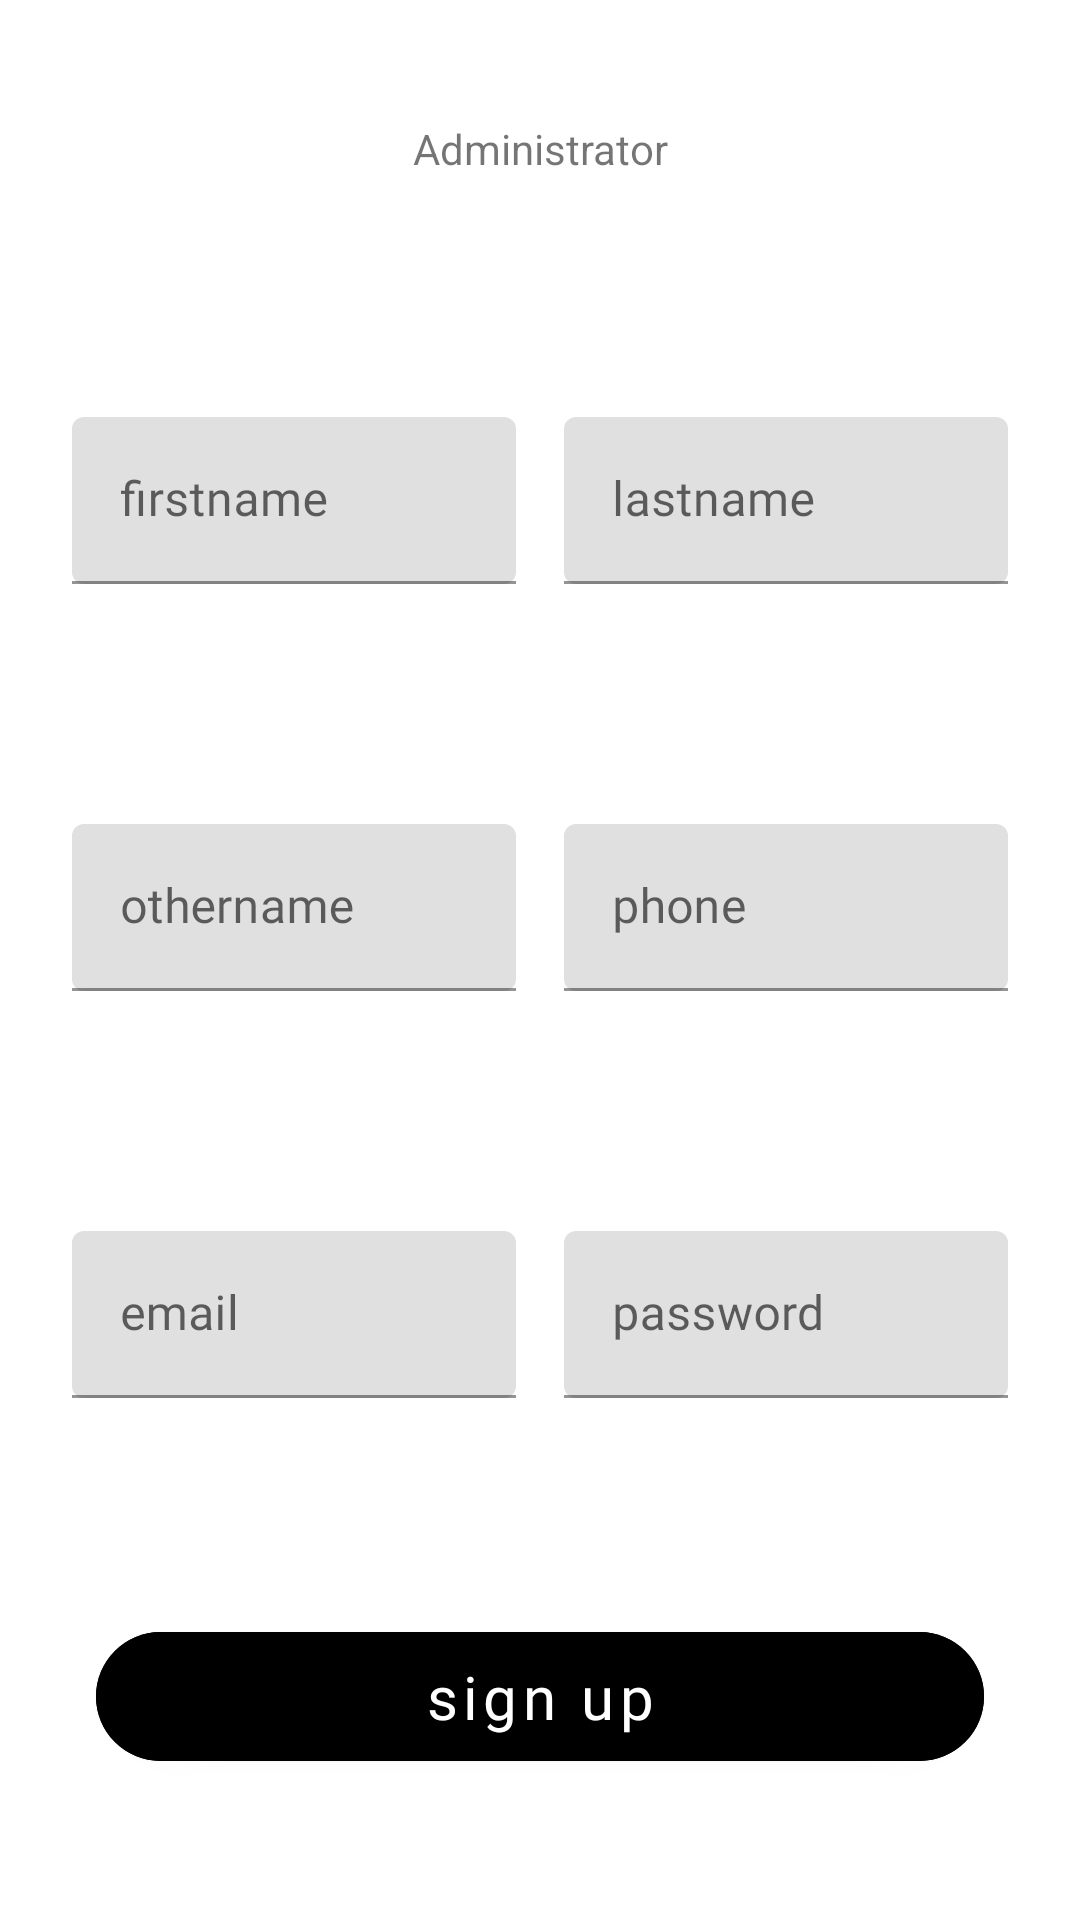

Produce the Android XML layout that renders to this screen, including the resource entries it uses.
<!-- AndroidManifest.xml: application theme Theme.Adoma -->
<!-- res/layout/frag_admin_sign_up.xml -->
<?xml version="1.0" encoding="utf-8"?>
<ScrollView
    xmlns:android="http://schemas.android.com/apk/res/android"
    android:layout_width="match_parent"
    android:layout_height="match_parent"
    android:padding="8dp"
    xmlns:app="http://schemas.android.com/apk/res-auto"
    >

    <LinearLayout
        android:layout_width="match_parent"
        android:layout_height="wrap_content"
        android:orientation="vertical"
        android:padding="8dp"
        android:layout_marginBottom="16dp"
        >
        <TextView
            android:layout_width="match_parent"
            android:layout_height="wrap_content"
            android:text="@string/administrator"
            android:gravity="center"
            android:padding="8dp"
            android:layout_marginTop="16dp"
            />

        <LinearLayout
            android:layout_width="match_parent"
            android:layout_height="wrap_content"
            android:orientation="horizontal"
            android:weightSum="2"
            android:layout_marginTop="64dp"
            >
            <com.google.android.material.textfield.TextInputLayout
                android:layout_width="0dp"
                android:layout_height="wrap_content"
                android:layout_weight="1"
                android:hint="@string/firstname"
                android:padding="8dp"
                app:endIconMode="clear_text"
                app:boxCornerRadiusTopStart="4dp"
                app:boxCornerRadiusTopEnd="4dp"
                app:boxCornerRadiusBottomStart="4dp"
                app:boxCornerRadiusBottomEnd="4dp"
                >
                <com.google.android.material.textfield.TextInputEditText
                   android:id="@+id/admin_sign_up_firstname"
                    android:layout_width="match_parent"
                    android:layout_height="wrap_content"
                    android:fontFamily="@font/alegreya"
                    android:inputType="text"
                    />
            </com.google.android.material.textfield.TextInputLayout>


            <com.google.android.material.textfield.TextInputLayout
                android:layout_width="0dp"
                android:layout_height="wrap_content"
                android:layout_weight="1"
                android:hint="@string/lastname"
                android:padding="8dp"
                app:endIconMode="clear_text"
                app:boxCornerRadiusTopStart="4dp"
                app:boxCornerRadiusTopEnd="4dp"
                app:boxCornerRadiusBottomStart="4dp"
                app:boxCornerRadiusBottomEnd="4dp"
                >
                <com.google.android.material.textfield.TextInputEditText
                    android:id="@+id/admin_sign_up_lastname"
                    android:layout_width="match_parent"
                    android:layout_height="wrap_content"
                    android:fontFamily="@font/alegreya"
                    android:inputType="text"
                    />
            </com.google.android.material.textfield.TextInputLayout>
        </LinearLayout>



        <LinearLayout
            android:layout_width="match_parent"
            android:layout_height="wrap_content"
            android:orientation="horizontal"
            android:weightSum="2"
            android:layout_marginTop="64dp"
            >
            <com.google.android.material.textfield.TextInputLayout
                android:layout_width="0dp"
                android:layout_height="wrap_content"
                android:layout_weight="1"
                android:hint="@string/othername"
                android:padding="8dp"
                app:endIconMode="clear_text"
                app:boxCornerRadiusTopStart="4dp"
                app:boxCornerRadiusTopEnd="4dp"
                app:boxCornerRadiusBottomStart="4dp"
                app:boxCornerRadiusBottomEnd="4dp"
                >
                <com.google.android.material.textfield.TextInputEditText
                    android:id="@+id/admin_sign_up_othername"
                    android:layout_width="match_parent"
                    android:layout_height="wrap_content"
                    android:fontFamily="@font/alegreya"
                    android:inputType="text"
                    />
            </com.google.android.material.textfield.TextInputLayout>

            <com.google.android.material.textfield.TextInputLayout
                android:layout_width="0dp"
                android:layout_height="wrap_content"
                android:layout_weight="1"
                android:hint="@string/phone"
                android:padding="8dp"
                app:endIconMode="clear_text"
                app:boxCornerRadiusTopStart="4dp"
                app:boxCornerRadiusTopEnd="4dp"
                app:boxCornerRadiusBottomStart="4dp"
                app:boxCornerRadiusBottomEnd="4dp"
                >
                <com.google.android.material.textfield.TextInputEditText
                    android:id="@+id/admin_sign_up_phone"
                    android:layout_width="match_parent"
                    android:layout_height="wrap_content"
                    android:fontFamily="@font/alegreya"
                    android:inputType="phone"
                    />
            </com.google.android.material.textfield.TextInputLayout>
        </LinearLayout>





        <LinearLayout
            android:layout_width="match_parent"
            android:layout_height="wrap_content"
            android:orientation="horizontal"
            android:weightSum="2"
            android:layout_marginTop="64dp"
            >
            <com.google.android.material.textfield.TextInputLayout
                android:layout_width="0dp"
                android:layout_height="wrap_content"
                android:layout_weight="1"
                android:hint="@string/email"
                android:padding="8dp"
                app:endIconMode="clear_text"
                app:boxCornerRadiusTopStart="4dp"
                app:boxCornerRadiusTopEnd="4dp"
                app:boxCornerRadiusBottomStart="4dp"
                app:boxCornerRadiusBottomEnd="4dp"
                >
                <com.google.android.material.textfield.TextInputEditText
                    android:id="@+id/admin_sign_up_email"
                    android:layout_width="match_parent"
                    android:layout_height="wrap_content"
                    android:fontFamily="@font/alegreya"
                    android:inputType="textEmailAddress"
                    />
            </com.google.android.material.textfield.TextInputLayout>


            <com.google.android.material.textfield.TextInputLayout
                android:layout_width="0dp"
                android:layout_height="wrap_content"
                android:layout_weight="1"
                android:hint="@string/password"
                android:padding="8dp"
                app:endIconMode="clear_text"
                app:boxCornerRadiusTopStart="4dp"
                app:boxCornerRadiusTopEnd="4dp"
                app:boxCornerRadiusBottomStart="4dp"
                app:boxCornerRadiusBottomEnd="4dp"
                >
                <com.google.android.material.textfield.TextInputEditText
                    android:id="@+id/admin_sign_up_pswd"
                    android:layout_width="match_parent"
                    android:layout_height="wrap_content"
                    android:fontFamily="@font/alegreya"
                    android:inputType="textPassword"
                    />
            </com.google.android.material.textfield.TextInputLayout>
        </LinearLayout>


        <com.google.android.material.button.MaterialButton
            android:id="@+id/admin_sign_up_but"
            android:layout_width="match_parent"
            android:layout_height="wrap_content"
            app:cornerRadius="32dp"
            android:backgroundTint="@color/grey"
            android:fontFamily="@font/alegreya"
            android:text="@string/sign_up"
            android:textColor="@color/white"
            android:textAllCaps="false"
            android:layout_marginTop="64dp"
            android:layout_marginStart="16dp"
            android:layout_marginEnd="16dp"
            android:padding="8dp"
            android:textSize="20sp"
            />

    </LinearLayout>
</ScrollView>
<!-- resources referenced by this layout -->
<resources>
  <string name="administrator">Administrator</string>
  <string name="email">email</string>
  <string name="firstname">firstname</string>
  <string name="lastname">lastname</string>
  <string name="othername">othername</string>
  <string name="password">password</string>
  <string name="phone">phone</string>
  <string name="sign_up">sign up</string>
  <style name="Theme.Adoma" parent="Theme.MaterialComponents.DayNight.DarkActionBar">
          
          <item name="colorPrimary">@color/purple_500</item>
          <item name="colorPrimaryVariant">@color/purple_700</item>
          <item name="colorOnPrimary">@color/white</item>
          
          <item name="colorSecondary">@color/teal_200</item>
          <item name="colorSecondaryVariant">@color/teal_700</item>
          <item name="colorOnSecondary">@color/black</item>
          
          <item name="android:statusBarColor" tools:targetApi="l">?attr/colorPrimaryVariant</item>
          
      </style>
  <!-- not gathered from this repository: default colours our renderer supplied (Android Studio template values) -->
  <color name="purple_500">#FF6200EE</color>
  <color name="purple_700">#FF3700B3</color>
  <color name="teal_200">#FF03DAC5</color>
  <color name="teal_700">#FF018786</color>
  <color name="black">#FF000000</color>
  <color name="white">#FFFFFFFF</color>
</resources>
